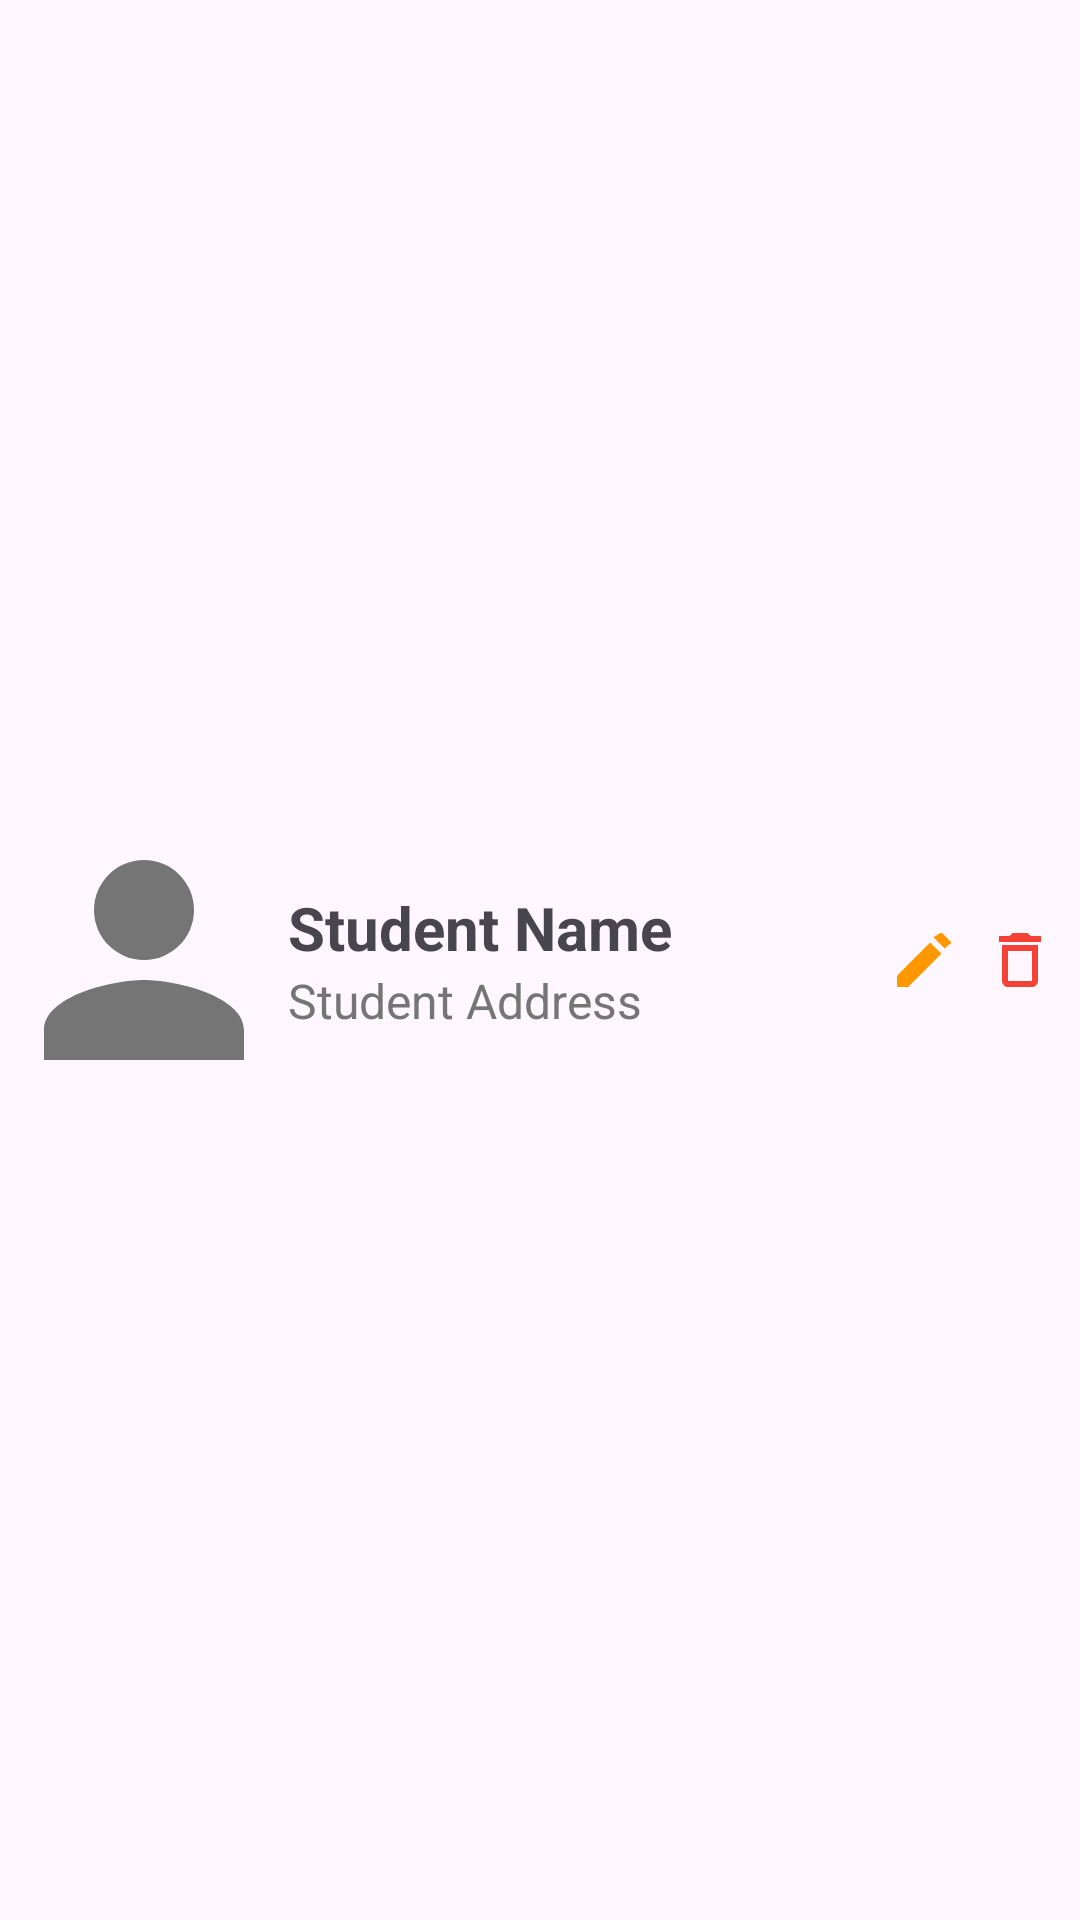

This screen was rendered from an Android layout file. Write that file and the resources it references.
<!-- AndroidManifest.xml: application theme Theme.TechnicalTestAlfagiftProject -->
<!-- res/layout/contact_item.xml -->
<LinearLayout xmlns:android="http://schemas.android.com/apk/res/android"
    android:layout_width="match_parent"
    android:layout_height="100dp"
    android:orientation="horizontal"
    android:padding="8dp"
    android:gravity="center_vertical">

    
    <ImageView
        android:id="@+id/profile_picture"
        android:layout_width="80dp"
        android:layout_height="80dp"
        android:src="@drawable/ic_profile_placeholder"
        android:layout_marginEnd="8dp"
        android:contentDescription="Profile Picture" />

    
    <LinearLayout
        android:layout_width="0dp"
        android:layout_height="wrap_content"
        android:layout_weight="1"
        android:orientation="vertical">

        <TextView
            android:id="@+id/contact_name"
            android:layout_width="wrap_content"
            android:layout_height="wrap_content"
            android:text="Student Name"
            android:textSize="20sp"
            android:textStyle="bold" />

        <TextView
            android:id="@+id/contact_number"
            android:layout_width="wrap_content"
            android:layout_height="wrap_content"
            android:text="Student Address"
            android:textSize="16sp"
            android:textColor="@color/gray" />
    </LinearLayout>

    
    <ImageView
        android:id="@+id/edit_icon"
        android:layout_width="24dp"
        android:layout_height="24dp"
        android:src="@drawable/ic_edit"
        android:contentDescription="Edit Contact"
        android:layout_marginEnd="8dp" />

    
    <ImageView
        android:id="@+id/delete_icon"
        android:layout_width="24dp"
        android:layout_height="24dp"
        android:src="@drawable/ic_delete"
        android:contentDescription="Delete Contact" />
</LinearLayout>
<!-- resources referenced by this layout -->
<resources>
  <color name="gray">#757575</color>
  <!-- drawable ic_delete (drawable) -->
  <vector xmlns:android="http://schemas.android.com/apk/res/android"
      android:width="24dp"
      android:height="24dp"
      android:viewportWidth="24"
      android:viewportHeight="24">
      <path
          android:fillColor="#F44336"
          android:pathData="M16,9v10H8V9h8m-1.5,-6h-5l-1,1H5v2h14V4h-3.5l-1,-1zM18,7H6v12c0,1.1 0.9,2 2,2h8c1.1,0 2,-0.9 2,-2V7z" />
  </vector>
  <!-- drawable ic_edit (drawable) -->
  <vector xmlns:android="http://schemas.android.com/apk/res/android"
      android:width="24dp"
      android:height="24dp"
      android:viewportWidth="24"
      android:viewportHeight="24">
      <path
          android:fillColor="#FF9800"
          android:pathData="M3,17.25V21h3.75L17.81,9.94l-3.75,-3.75L3,17.25zM20.71,7.04c0.39,-0.39 0.39,-1.02 0,-1.41l-2.34,-2.34a0.9959,0.9959 0,0 0,-1.41 0L15.13,4.46l3.75,3.75l1.83,-1.83z" />
  </vector>
  <!-- drawable ic_profile_placeholder (drawable) -->
  <vector xmlns:android="http://schemas.android.com/apk/res/android"
      android:width="64dp"
      android:height="64dp"
      android:viewportWidth="24"
      android:viewportHeight="24">
      <path
          android:fillColor="#757575"
          android:pathData="M12,12a5,5 0,1 0,-5 -5a5,5 0,0 0,5 5zm0,2c-3.33,0 -10,1.67 -10,5v3h20v-3c0,-3.33 -6.67,-5 -10,-5z" />
  </vector>
  <style name="Theme.TechnicalTestAlfagiftProject" parent="Base.Theme.TechnicalTestAlfagiftProject" />
  <style name="Base.Theme.TechnicalTestAlfagiftProject" parent="Theme.Material3.DayNight.NoActionBar">
          
          
      </style>
</resources>
